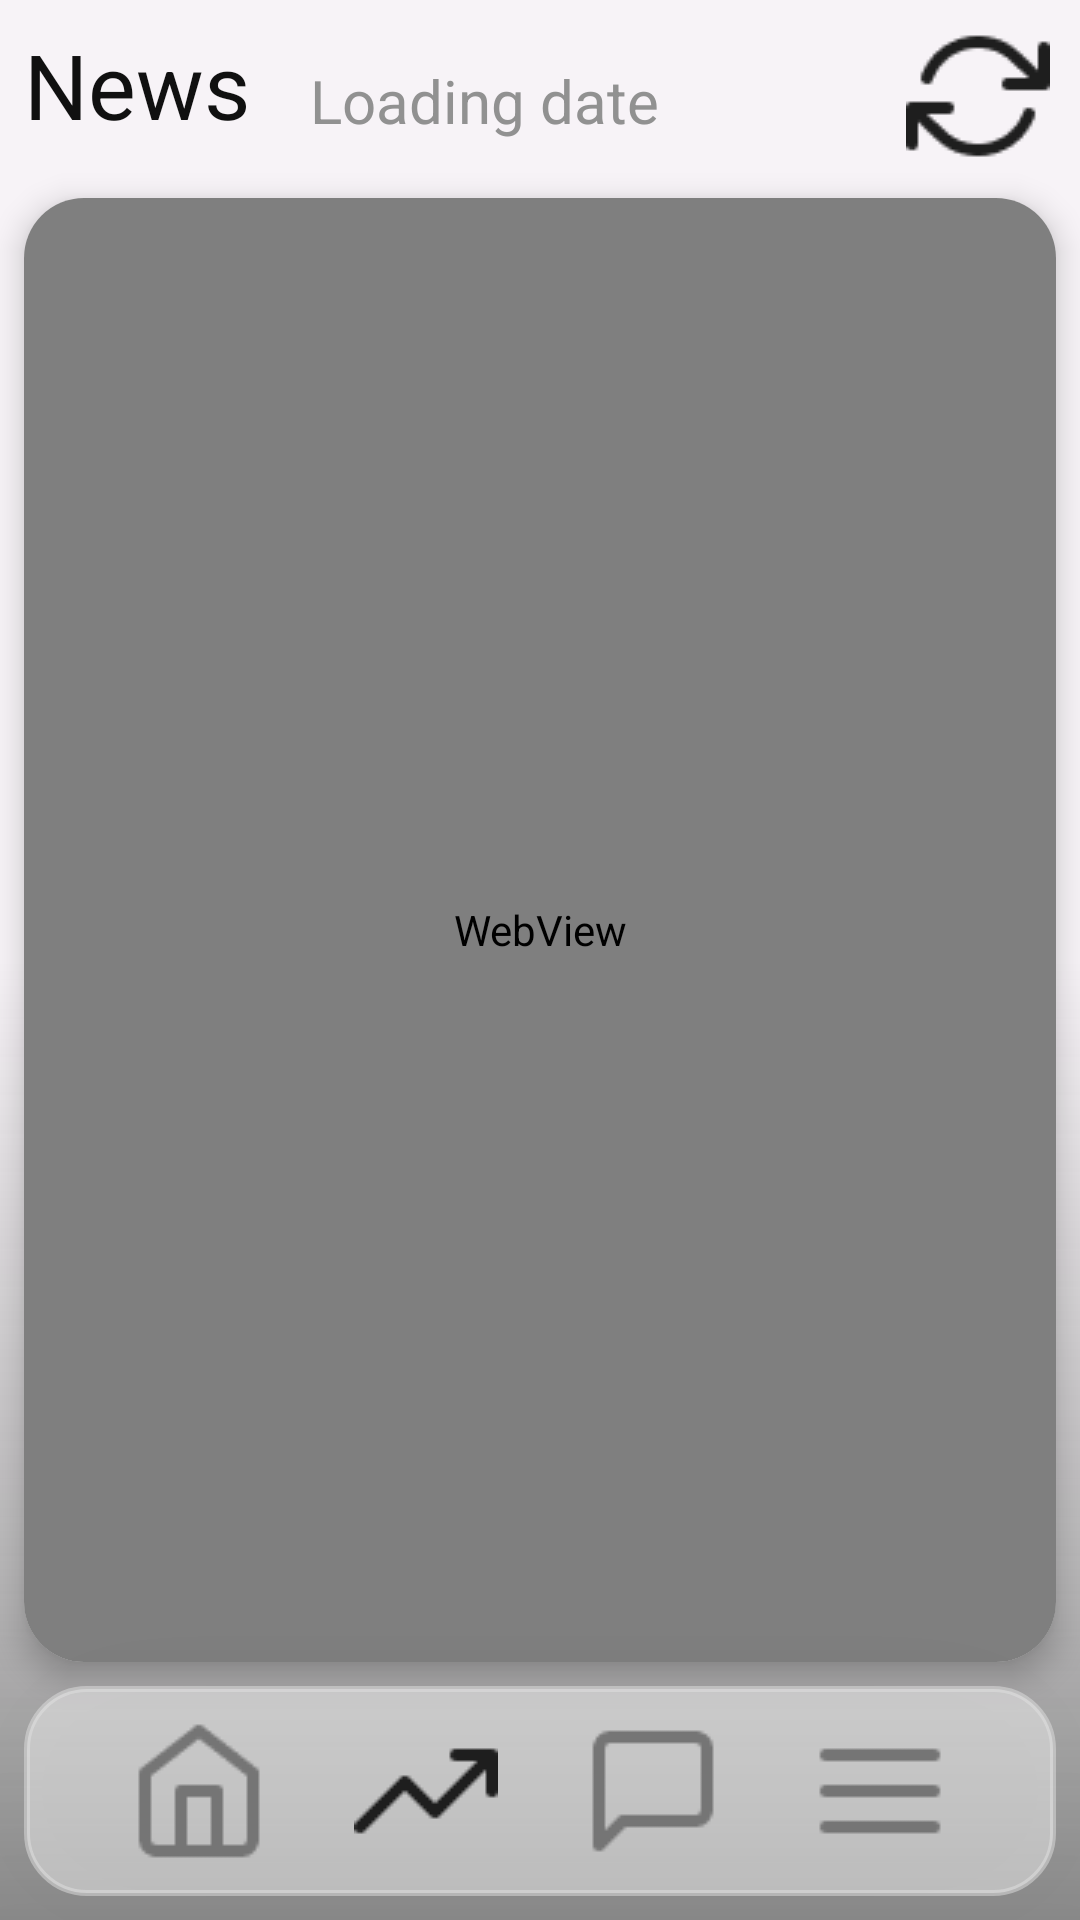

This screen was rendered from an Android layout file. Write that file and the resources it references.
<!-- AndroidManifest.xml: application theme Theme.Equion -->
<!-- res/layout/activity_news.xml -->
<?xml version="1.0" encoding="utf-8"?>
<androidx.constraintlayout.widget.ConstraintLayout xmlns:android="http://schemas.android.com/apk/res/android"
    xmlns:app="http://schemas.android.com/apk/res-auto"
    xmlns:tools="http://schemas.android.com/tools"
    android:layout_width="match_parent"
    android:layout_height="match_parent"
    android:fitsSystemWindows="true"
    tools:context=".MyholdingActivity"
    android:background="@drawable/background_gradient">

    <TextView
        android:id="@+id/news_main_title"
        android:layout_width="wrap_content"
        android:layout_height="50dp"
        android:layout_marginStart="8dp"
        android:layout_marginTop="8dp"
        android:text="News"
        android:textColor="@color/text_color"
        android:textSize="30dp"
        app:layout_constraintStart_toStartOf="parent"
        app:layout_constraintTop_toTopOf="parent" />

    <TextView
        android:id="@+id/news_date"
        android:layout_width="wrap_content"
        android:layout_height="wrap_content"
        android:layout_marginStart="20dp"
        android:layout_marginTop="20dp"
        android:text="Loading date"
        android:textColor="@color/button_color"
        android:textSize="20dp"
        app:layout_constraintStart_toEndOf="@+id/news_main_title"
        app:layout_constraintTop_toTopOf="parent" />

    <LinearLayout
        android:id="@+id/news_navbar_layout"
        android:layout_width="match_parent"
        android:layout_height="70dp"
        android:layout_alignParentBottom="true"
        android:layout_gravity="bottom"
        android:layout_marginStart="8dp"
        android:layout_marginEnd="8dp"
        android:layout_marginBottom="8dp"
        android:background="@drawable/view_background"
        android:elevation="50dp"
        android:gravity="center"
        android:orientation="horizontal"
        android:paddingHorizontal="8dp"
        android:translationZ="16dp"
        app:layout_constraintBottom_toBottomOf="parent"
        app:layout_constraintEnd_toEndOf="parent"
        app:layout_constraintStart_toStartOf="parent">

        <Space
            android:layout_width="0dp"
            android:layout_height="0dp"
            android:layout_weight="1" />

        <ImageButton
            android:id="@+id/news_home_button"
            android:layout_width="50dp"
            android:layout_height="50dp"
            android:background="@drawable/ripple_effect"
            android:scaleType="centerInside"
            android:src="@drawable/home" />

        <Space
            android:layout_width="0dp"
            android:layout_height="0dp"
            android:layout_weight="1" />

        <ImageButton
            android:id="@+id/news_news_button"
            android:layout_width="50dp"
            android:layout_height="50dp"
            android:background="@drawable/ripple_effect"
            android:scaleType="centerInside"
            android:src="@drawable/newsselected" />

        <Space
            android:layout_width="0dp"
            android:layout_height="0dp"
            android:layout_weight="1" />

        <ImageButton
            android:id="@+id/news_chat_button"
            android:layout_width="50dp"
            android:layout_height="50dp"
            android:background="@drawable/ripple_effect"
            android:scaleType="centerInside"
            android:src="@drawable/chat" />

        <Space
            android:layout_width="0dp"
            android:layout_height="0dp"
            android:layout_weight="1" />

        <ImageButton
            android:id="@+id/news_menu_button"
            android:layout_width="50dp"
            android:layout_height="50dp"
            android:background="@drawable/ripple_effect"
            android:scaleType="centerInside"
            android:src="@drawable/menu" />

        <Space
            android:layout_width="0dp"
            android:layout_height="0dp"
            android:layout_weight="1" />

    </LinearLayout>

    <androidx.cardview.widget.CardView
        android:id="@+id/news_card_container"
        android:layout_width="0dp"
        android:layout_height="0dp"
        android:layout_margin="8dp"
        app:cardCornerRadius="20dp"
        app:cardElevation="6dp"
        app:layout_constraintBottom_toTopOf="@+id/news_navbar_layout"
        app:layout_constraintEnd_toEndOf="parent"
        app:layout_constraintStart_toStartOf="parent"
        app:layout_constraintTop_toBottomOf="@+id/news_main_title">

        <WebView
            android:id="@+id/news_webview"
            android:layout_width="match_parent"
            android:layout_height="match_parent" />

    </androidx.cardview.widget.CardView>

    <ImageButton
        android:id="@+id/news_refresh_button"
        android:layout_width="48dp"
        android:layout_height="48dp"
        android:layout_marginTop="8dp"
        android:layout_marginEnd="10dp"
        android:background="@drawable/ripple_effect"
        app:layout_constraintEnd_toEndOf="parent"
        app:layout_constraintTop_toTopOf="parent"
        app:srcCompat="@drawable/refresh" />

    <ImageButton
        android:id="@+id/news_right_button"
        android:layout_width="48dp"
        android:layout_height="48dp"
        android:layout_marginTop="8dp"
        android:layout_marginEnd="10dp"
        android:background="@drawable/ripple_effect"
        app:layout_constraintEnd_toStartOf="@+id/news_refresh_button"
        app:layout_constraintTop_toTopOf="parent"
        app:srcCompat="@drawable/arrowright" />

    <ImageButton
        android:id="@+id/news_left_button"
        android:layout_width="48dp"
        android:layout_height="48dp"
        android:layout_marginTop="8dp"
        android:layout_marginEnd="10dp"
        android:background="@drawable/ripple_effect"
        app:layout_constraintEnd_toStartOf="@+id/news_right_button"
        app:layout_constraintTop_toTopOf="parent"
        app:srcCompat="@drawable/arrowleft" />

</androidx.constraintlayout.widget.ConstraintLayout>
<!-- resources referenced by this layout -->
<resources>
  <color name="button_color">#919191</color>
  <color name="text_color">#101010</color>
  <!-- drawable background_gradient (drawable) -->
  <shape xmlns:android="http://schemas.android.com/apk/res/android" android:shape="rectangle" >
      <gradient
          android:startColor="@color/button_color"
          android:centerColor="@color/ui_background"
          android:endColor="@color/ui_background"
          android:angle="90"
          />
      <corners
          android:radius="0dp"/>
  
  
  </shape>
  <!-- drawable chat: png bitmap (drawable, 487 bytes) -->
  <!-- drawable home: png bitmap (drawable, 831 bytes) -->
  <!-- drawable menu: png bitmap (drawable, 239 bytes) -->
  <!-- drawable newsselected: png bitmap (drawable, 495 bytes) -->
  <!-- drawable refresh: png bitmap (drawable, 1045 bytes) -->
  <!-- drawable ripple_effect (drawable) -->
  <?xml version="1.0" encoding="utf-8"?>
  <ripple xmlns:android="http://schemas.android.com/apk/res/android"
      android:color="@color/button_color">
      <item android:id="@android:id/mask">
          <shape android:shape="rectangle">
              <solid android:color="@android:color/white" />
          </shape>
      </item>
  </ripple>
  <!-- drawable view_background (drawable) -->
  <?xml version="1.0" encoding="utf-8"?>
  <shape xmlns:android="http://schemas.android.com/apk/res/android">
      <solid android:color="@color/ui_background"/>
      <stroke android:width="2dp" android:color="#80E1E1E1"/>
      <padding android:left="0dp" android:top="2dp" android:right="2dp" android:bottom="2dp"/>
      <corners android:radius="20dp"/> 
  </shape>
  <style name="Theme.Equion" parent="Base.Theme.Equion" />
  <color name="ui_background">#80EFEFEF</color>
  <style name="Base.Theme.Equion" parent="Theme.Material3.DayNight.NoActionBar">
          
          
          <item name="android:windowLightStatusBar">true</item>
          <item name="colorControlHighlight">@android:color/transparent</item>
      </style>
</resources>
